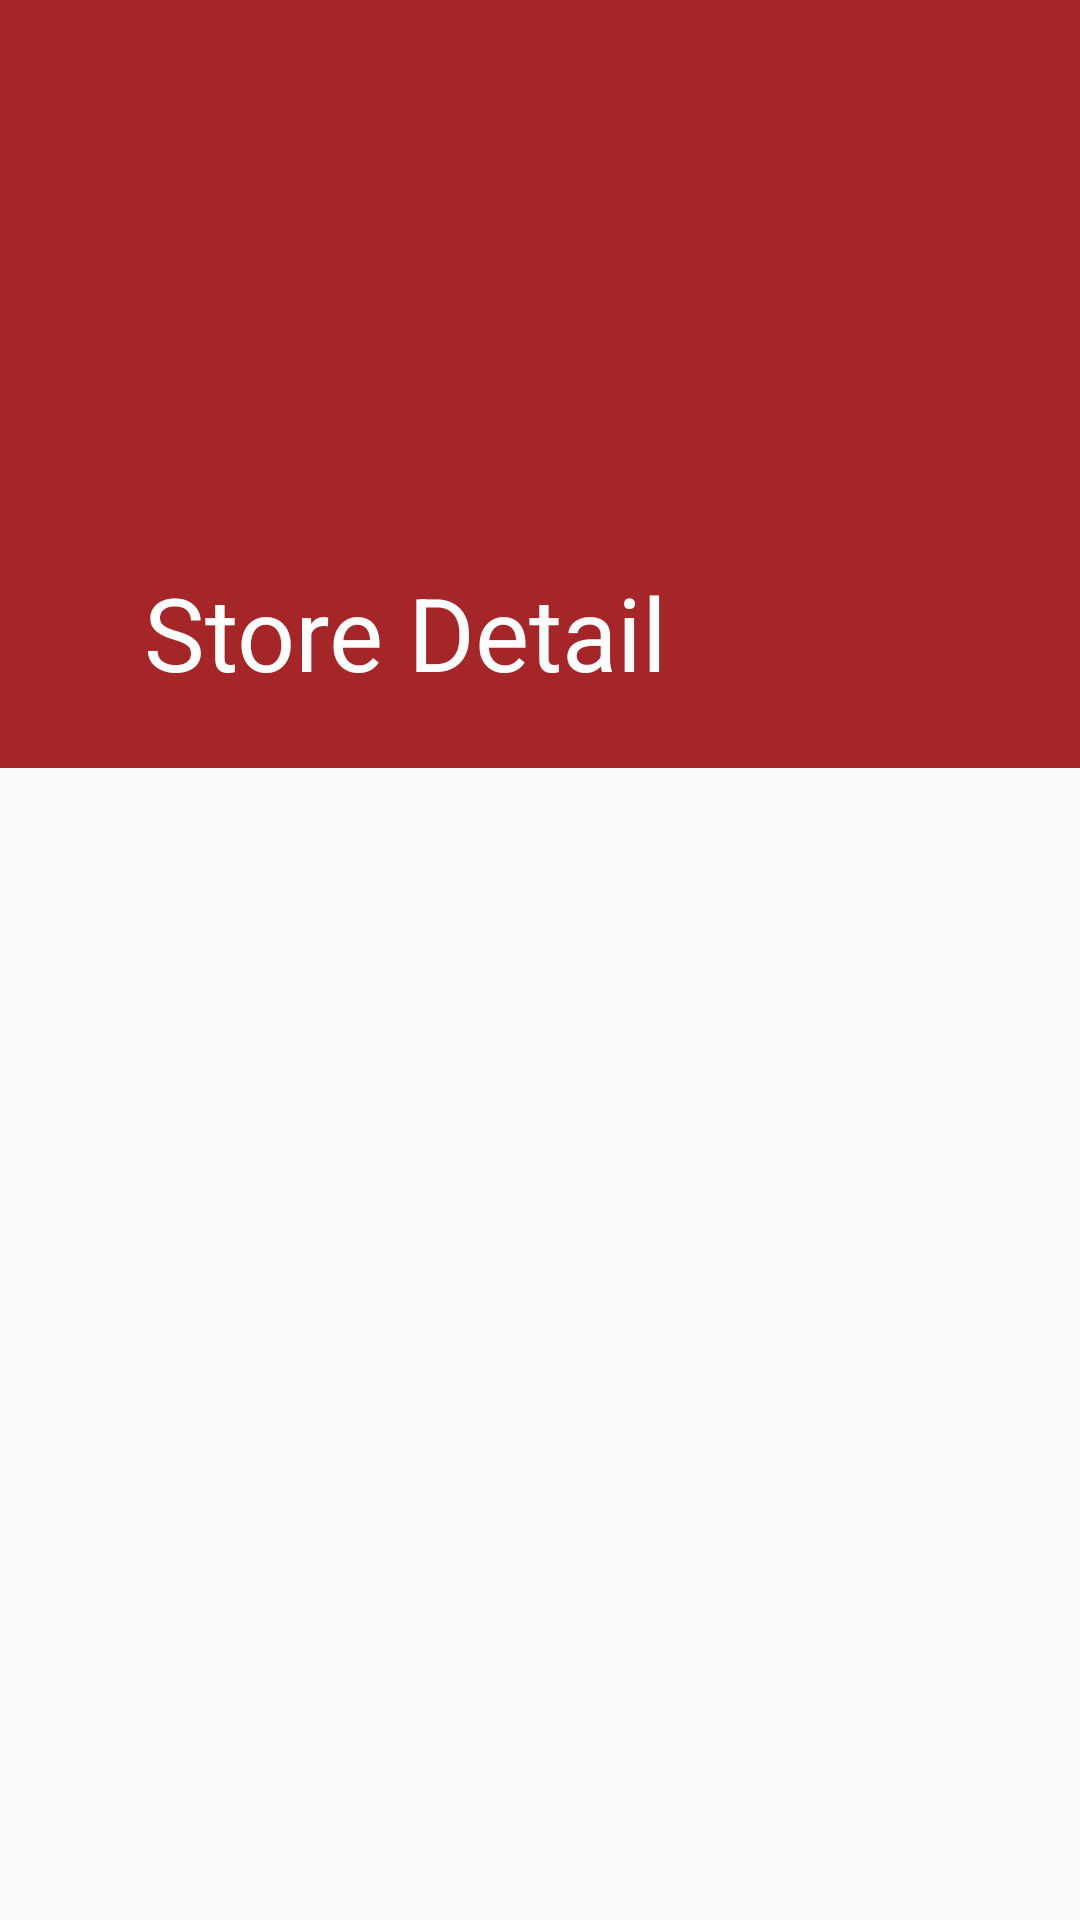

Layout XML and referenced resources for this Android screen:
<!-- AndroidManifest.xml: activity theme AppTheme.NoActionBar.TranslucentStatus -->
<!-- res/layout/activity_store_detail.xml -->
<?xml version="1.0" encoding="utf-8"?>
<androidx.coordinatorlayout.widget.CoordinatorLayout xmlns:android="http://schemas.android.com/apk/res/android"
    xmlns:app="http://schemas.android.com/apk/res-auto"
    xmlns:tool="http://schemas.android.com/tools"
    android:id="@+id/main_content"
    android:layout_width="match_parent"
    android:layout_height="match_parent"
    android:fitsSystemWindows="true">

    <com.google.android.material.appbar.AppBarLayout
        android:id="@+id/appbar"
        android:layout_width="match_parent"
        android:layout_height="@dimen/detail_backdrop_height"
        android:fitsSystemWindows="true"
        android:theme="@style/ThemeOverlay.AppCompat.Dark.ActionBar">

        <com.google.android.material.appbar.CollapsingToolbarLayout
            android:id="@+id/collapsing_toolbar"
            android:layout_width="match_parent"
            android:layout_height="match_parent"
            android:fitsSystemWindows="true"
            app:contentScrim="?attr/colorPrimary"
            app:expandedTitleMarginEnd="64dp"
            app:expandedTitleMarginStart="48dp"
            app:layout_scrollFlags="scroll|exitUntilCollapsed"
            app:title="Store Detail">

            <RelativeLayout
                android:layout_width="match_parent"
                android:layout_height="wrap_content"
                android:fitsSystemWindows="true"
                app:layout_collapseMode="parallax">

                <ImageView
                    android:id="@+id/backdrop"
                    android:layout_width="match_parent"
                    android:layout_height="match_parent"
                    android:fitsSystemWindows="true"
                    android:scaleType="centerCrop"
                    app:layout_collapseMode="parallax"
                    tool:src="@drawable/detail_sample_circlekcover" />

                <View
                    android:layout_width="match_parent"
                    android:layout_height="match_parent"
                    android:layout_alignTop="@+id/backdrop"
                    android:layout_alignBottom="@+id/backdrop"
                    android:background="#40000000" />
            </RelativeLayout>

            <androidx.appcompat.widget.Toolbar
                android:id="@+id/toolbar"
                android:layout_width="match_parent"
                android:layout_height="?attr/actionBarSize"
                app:layout_collapseMode="pin"
                app:popupTheme="@style/ThemeOverlay.AppCompat.Light" />

        </com.google.android.material.appbar.CollapsingToolbarLayout>

    </com.google.android.material.appbar.AppBarLayout>

    <androidx.recyclerview.widget.RecyclerView
        android:id="@+id/content"
        android:layout_width="match_parent"
        android:layout_height="wrap_content"
        android:clipToPadding="false"
        app:layout_behavior="@string/appbar_scrolling_view_behavior" />

    

</androidx.coordinatorlayout.widget.CoordinatorLayout>
<!-- res/layout/item_store_action.xml (included above) -->
<?xml version="1.0" encoding="utf-8"?>
<LinearLayout xmlns:android="http://schemas.android.com/apk/res/android"
    android:layout_width="match_parent"
    android:layout_height="wrap_content"
    android:background="@color/colorWhite"
    android:orientation="vertical"
    android:paddingBottom="6dp">

    <LinearLayout
        android:layout_width="match_parent"
        android:layout_height="wrap_content">

        <com.iceteaviet.fastfoodfinder.ui.custom.roboto.RobotoTextView
            android:id="@+id/btn_save"
            style="@style/TextAction"
            android:layout_width="0dp"
            android:layout_height="wrap_content"
            android:layout_weight="1"
            android:drawableTop="@drawable/ic_detail_bookmark"
            android:paddingTop="10dp"
            android:paddingBottom="6dp"
            android:text="@string/save_this" />

        <com.iceteaviet.fastfoodfinder.ui.custom.roboto.RobotoTextView
            android:id="@+id/btn_fav"
            style="@style/TextAction"
            android:layout_width="0dp"
            android:layout_height="wrap_content"
            android:layout_weight="1"
            android:drawableTop="@drawable/state_rate_click"
            android:paddingTop="10dp"
            android:paddingBottom="6dp"
            android:text="@string/add_to_fav" />

        <com.iceteaviet.fastfoodfinder.ui.custom.roboto.RobotoTextView
            android:id="@+id/comment"
            style="@style/TextAction"
            android:layout_width="0dp"
            android:layout_height="wrap_content"
            android:layout_weight="1"
            android:drawableTop="@drawable/ic_detail_pencil"
            android:paddingTop="10dp"
            android:paddingBottom="6dp"
            android:text="@string/comment" />

    </LinearLayout>

    <View
        android:layout_width="match_parent"
        android:layout_height="0.25dp"
        android:background="#b6b6b6" />

    <RelativeLayout
        android:layout_width="match_parent"
        android:layout_height="wrap_content"
        android:paddingLeft="16dp"
        android:paddingTop="6dp"
        android:paddingRight="16dp">

        <LinearLayout
            android:layout_width="wrap_content"
            android:layout_height="wrap_content"
            android:layout_centerVertical="true"
            android:orientation="vertical">

            <com.iceteaviet.fastfoodfinder.ui.custom.roboto.RobotoTextView
                android:id="@+id/status"
                android:layout_width="wrap_content"
                android:layout_height="wrap_content"
                android:text="NOW OPEN"
                android:textColor="@color/googleGreen"
                android:textStyle="bold" />

            <com.iceteaviet.fastfoodfinder.ui.custom.roboto.RobotoTextView
                android:id="@+id/open_time"
                android:layout_width="wrap_content"
                android:layout_height="wrap_content"
                android:paddingTop="4dp"
                android:text="@string/str_open_24_hours" />
        </LinearLayout>

        <com.iceteaviet.fastfoodfinder.ui.custom.roboto.RobotoButton
            android:id="@+id/btn_call"
            android:layout_width="wrap_content"
            android:layout_height="wrap_content"
            android:layout_alignParentRight="true"
            android:layout_centerVertical="true"
            android:drawableLeft="@drawable/ic_all_call"
            android:text="Call" />
    </RelativeLayout>

</LinearLayout>
<!-- res/layout/item_store_info.xml (included above) -->
<?xml version="1.0" encoding="utf-8"?>
<RelativeLayout xmlns:android="http://schemas.android.com/apk/res/android"
    android:layout_width="match_parent"
    android:layout_height="wrap_content"
    android:layout_marginTop="16dp"
    android:background="@color/colorWhite">

    <fragment
        android:id="@+id/map"
        android:name="com.google.android.gms.maps.SupportMapFragment"
        android:layout_width="match_parent"
        android:layout_height="130dp" />

    <RelativeLayout
        android:id="@+id/info_content"
        android:layout_width="match_parent"
        android:layout_height="wrap_content"
        android:background="@drawable/detail_shape_gradient"
        android:minHeight="130dp"
        android:padding="10dp">

        <ImageView
            android:layout_width="wrap_content"
            android:layout_height="wrap_content"
            android:src="@drawable/ic_all_about" />

        <com.iceteaviet.fastfoodfinder.ui.custom.roboto.RobotoTextView
            android:id="@+id/store_name"
            android:layout_width="wrap_content"
            android:layout_height="wrap_content"
            android:layout_marginLeft="32dp"
            android:ellipsize="end"
            android:lines="1"
            android:text="Circle K"
            android:textSize="18sp" />

        <com.iceteaviet.fastfoodfinder.ui.custom.roboto.RobotoTextView
            android:id="@+id/store_address"
            android:layout_width="wrap_content"
            android:layout_height="wrap_content"
            android:layout_below="@id/store_name"
            android:layout_alignLeft="@id/store_name"
            android:paddingTop="4dp"
            android:text="227 Nguyễn Văn Cừ, phường 13, quận 5" />

        <com.iceteaviet.fastfoodfinder.ui.custom.roboto.RobotoTextView
            android:id="@+id/store_phone"
            android:layout_width="wrap_content"
            android:layout_height="wrap_content"
            android:layout_below="@id/store_address"
            android:layout_alignLeft="@id/store_name"
            android:paddingTop="4dp"
            android:text="098 765 4321" />

        <com.iceteaviet.fastfoodfinder.ui.custom.roboto.RobotoTextView
            android:id="@+id/store_type"
            android:layout_width="wrap_content"
            android:layout_height="wrap_content"
            android:layout_below="@id/store_phone"
            android:layout_alignLeft="@id/store_name"
            android:paddingTop="4dp"
            android:text="Convenience store" />
    </RelativeLayout>

    <View
        android:id="@+id/line"
        android:layout_width="match_parent"
        android:layout_height="0.25dp"
        android:layout_below="@id/info_content"
        android:background="#b6b6b6" />

    <include
        android:id="@+id/call_direction"
        layout="@layout/layout_call_direction"
        android:layout_width="match_parent"
        android:layout_height="wrap_content"
        android:layout_below="@id/line" />

</RelativeLayout>
<!-- res/layout/item_store_comment.xml (included above) -->
<?xml version="1.0" encoding="utf-8"?>
<RelativeLayout xmlns:android="http://schemas.android.com/apk/res/android"
    xmlns:app="http://schemas.android.com/apk/res-auto"
    xmlns:tools="http://schemas.android.com/tools"
    android:layout_width="match_parent"
    android:layout_height="wrap_content"
    android:background="@color/colorWhite"
    android:paddingLeft="10dp"
    android:paddingTop="8dp"
    android:paddingRight="10dp">

    <ImageView
        android:id="@+id/profile_image"
        android:layout_width="50dp"
        android:layout_height="50dp"
        android:src="@drawable/all_sample_avatar" />

    <LinearLayout
        android:id="@+id/content_container"
        android:layout_width="match_parent"
        android:layout_height="wrap_content"
        android:layout_marginLeft="6dp"
        android:layout_toRightOf="@id/profile_image"
        android:orientation="vertical">

        <RelativeLayout
            android:layout_width="match_parent"
            android:layout_height="wrap_content">

            <com.iceteaviet.fastfoodfinder.ui.custom.roboto.RobotoTextView
                android:id="@+id/user_name"
                android:layout_width="wrap_content"
                android:layout_height="wrap_content"
                android:layout_alignParentLeft="true"
                android:text="Ngọc Trinh"
                android:textColor="@android:color/black"
                android:textSize="16sp"
                android:textStyle="bold" />

            <com.iceteaviet.fastfoodfinder.ui.custom.roboto.RobotoTextView
                android:id="@+id/time_post"
                android:layout_width="wrap_content"
                android:layout_height="wrap_content"
                android:layout_alignParentRight="true"
                android:text="9h" />
        </RelativeLayout>

        <com.iceteaviet.fastfoodfinder.ui.custom.roboto.RobotoTextView
            android:id="@+id/tv_content"
            android:layout_width="match_parent"
            android:layout_height="wrap_content"
            android:autoLink="all"
            android:ellipsize="end"
            android:lines="3"
            android:linksClickable="true"
            tools:text="@string/ipsum" />

        <androidx.cardview.widget.CardView
            android:id="@+id/container"
            android:layout_width="match_parent"
            android:layout_height="wrap_content"
            android:layout_marginTop="4dp"
            android:visibility="visible"
            app:cardCornerRadius="5dp">

            <ImageView
                android:id="@+id/media"
                android:layout_width="match_parent"
                android:layout_height="150dp"
                android:scaleType="centerCrop"
                android:src="@drawable/detail_sample_circlekcover" />
        </androidx.cardview.widget.CardView>

    </LinearLayout>

    <View
        android:layout_width="fill_parent"
        android:layout_height="0.25dp"
        android:layout_below="@id/content_container"
        android:layout_marginTop="8dp"
        android:background="#E6E6E6" />
</RelativeLayout>
<!-- res/layout/layout_call_direction.xml (included above) -->
<?xml version="1.0" encoding="utf-8"?>
<LinearLayout xmlns:android="http://schemas.android.com/apk/res/android"
    android:layout_width="match_parent"
    android:layout_height="wrap_content"
    android:baselineAligned="false"
    android:orientation="horizontal">

    <FrameLayout
        android:id="@+id/call"
        android:layout_width="0dp"
        android:layout_height="wrap_content"
        android:layout_weight="1"
        android:background="?attr/selectableItemBackground"
        android:clickable="true"
        android:focusable="true">

        <com.iceteaviet.fastfoodfinder.ui.custom.roboto.RobotoTextView
            style="@style/TextInfo"
            android:layout_width="wrap_content"
            android:layout_height="match_parent"
            android:layout_gravity="center_horizontal"
            android:clickable="false"
            android:drawableLeft="@drawable/ic_all_call"
            android:text="@string/call" />
    </FrameLayout>

    <FrameLayout
        android:id="@+id/direction"
        android:layout_width="0dp"
        android:layout_height="wrap_content"
        android:layout_weight="1"
        android:background="?attr/selectableItemBackground"
        android:clickable="true"
        android:focusable="true">

        <com.iceteaviet.fastfoodfinder.ui.custom.roboto.RobotoTextView
            style="@style/TextInfo"
            android:layout_width="wrap_content"
            android:layout_height="match_parent"
            android:layout_gravity="center_horizontal"
            android:clickable="false"
            android:drawableLeft="@drawable/ic_dialog_compass"
            android:text="@string/directions" />
    </FrameLayout>

</LinearLayout>
<!-- resources referenced by this layout -->
<resources>
  <color name="colorWhite">#FFFFFF</color>
  <color name="googleGreen">#3cba54</color>
  <dimen name="detail_backdrop_height">256dp</dimen>
  <!-- drawable ic_all_about (drawable) -->
  <vector xmlns:android="http://schemas.android.com/apk/res/android"
      android:width="24dp"
      android:height="24dp"
      android:viewportWidth="24.0"
      android:viewportHeight="24.0">
      <path
          android:fillColor="#9E9E9E"
          android:pathData="M12,2C6.48,2 2,6.48 2,12s4.48,10 10,10 10,-4.48 10,-10S17.52,2 12,2zM13,17h-2v-2h2v2zM13,13h-2L11,7h2v6z" />
  </vector>
  <!-- drawable ic_all_call (drawable) -->
  <vector xmlns:android="http://schemas.android.com/apk/res/android"
      android:width="24dp"
      android:height="24dp"
      android:viewportWidth="24.0"
      android:viewportHeight="24.0">
      <path
          android:fillColor="#FF3cba54"
          android:pathData="M6.62,10.79c1.44,2.83 3.76,5.14 6.59,6.59l2.2,-2.2c0.27,-0.27 0.67,-0.36 1.02,-0.24 1.12,0.37 2.33,0.57 3.57,0.57 0.55,0 1,0.45 1,1V20c0,0.55 -0.45,1 -1,1 -9.39,0 -17,-7.61 -17,-17 0,-0.55 0.45,-1 1,-1h3.5c0.55,0 1,0.45 1,1 0,1.25 0.2,2.45 0.57,3.57 0.11,0.35 0.03,0.74 -0.25,1.02l-2.2,2.2z" />
  </vector>
  <!-- drawable ic_dialog_compass (drawable) -->
  <vector xmlns:android="http://schemas.android.com/apk/res/android"
      android:width="24dp"
      android:height="24dp"
      android:viewportWidth="24.0"
      android:viewportHeight="24.0">
      <path
          android:fillColor="#FF4885ed"
          android:pathData="M14.19,14.19L6,18L9.81,9.81L18,6M12,2A10,10 0,0 0,2 12A10,10 0,0 0,12 22A10,10 0,0 0,22 12A10,10 0,0 0,12 2M12,10.9A1.1,1.1 0,0 0,10.9 12A1.1,1.1 0,0 0,12 13.1A1.1,1.1 0,0 0,13.1 12A1.1,1.1 0,0 0,12 10.9Z" />
  </vector>
  <!-- drawable state_rate_click (drawable) -->
  <?xml version="1.0" encoding="utf-8"?>
  <selector xmlns:android="http://schemas.android.com/apk/res/android">
      <item android:drawable="@drawable/ic_detail_love_selected" android:state_selected="true" />
      <item android:drawable="@drawable/ic_detail_love" android:state_selected="false" />
  </selector>
  <string name="add_to_fav">Favourite this</string>
  <string name="call">Call</string>
  <string name="comment">Comment</string>
  <string name="directions">Directions</string>
  <string name="ipsum" translatable="false">Jarlsberg lancashire edam. Dolcelatte hard cheese brie st. agur blue
      cheese caerphilly bavarian bergkase cheese and biscuits mascarpone. Cheeseburger swiss bavarian
      bergkase cream cheese fromage frais cheesy feet port-salut airedale. St. agur blue cheese rubber
      cheese caerphilly cheddar cheesecake cream cheese manchego lancashire. Roquefort squirty cheese
      the big cheese.</string>
  <string name="save_this">Save this</string>
  <string name="str_open_24_hours">Open 24 hours</string>
  <style name="TextAction">
          <item name="android:background">?selectableItemBackground</item>
          <item name="android:clickable">true</item>
          <item name="android:gravity">center</item>
          <item name="android:textSize">14sp</item>
      </style>
  <style name="TextInfo">
          <item name="android:drawablePadding">4dp</item>
          
          
          <item name="android:gravity">center_vertical</item>
          <item name="android:padding">8dp</item>
      </style>
  <style name="AppTheme.NoActionBar.TranslucentStatus" parent="AppTheme.NoActionBar" />
  <style name="AppTheme.NoActionBar" parent="Theme.AppCompat.Light.NoActionBar">
          
          <item name="colorPrimary">@color/colorPrimary</item>
          <item name="colorPrimaryDark">@color/colorPrimaryDark</item>
          <item name="colorAccent">@color/colorAccent</item>
      </style>
  <color name="colorPrimary">@color/googleRed</color>
  <color name="colorPrimaryDark">@color/material_red_900</color>
  <color name="colorAccent">#3cba54</color>
  <color name="googleRed">#db3236</color>
  <color name="material_red_900">#B71C1C</color>
</resources>
